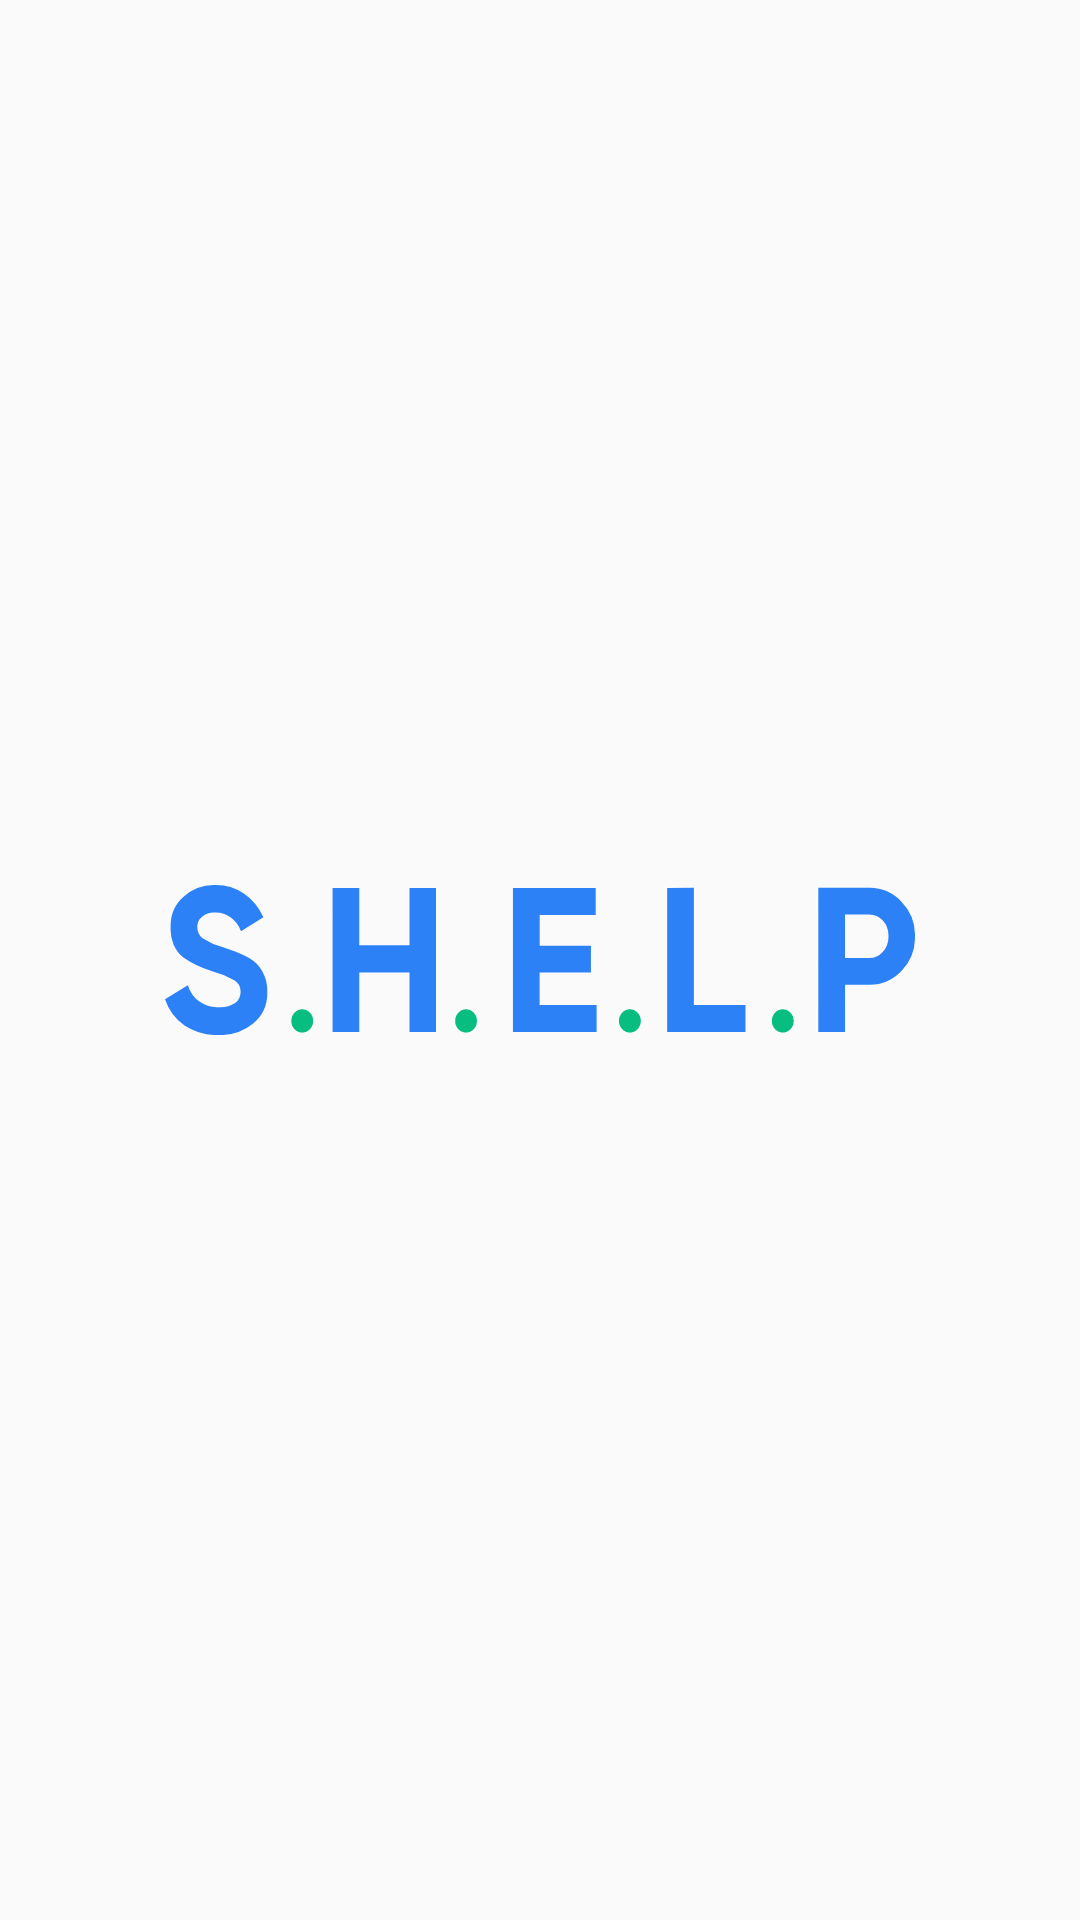

The Android layout XML behind this screen, and the referenced resources:
<!-- AndroidManifest.xml: application theme AppTheme -->
<!-- res/layout/activity_splash.xml -->
<?xml version="1.0" encoding="utf-8"?>
<androidx.constraintlayout.widget.ConstraintLayout xmlns:android="http://schemas.android.com/apk/res/android"
    xmlns:app="http://schemas.android.com/apk/res-auto"
    xmlns:tools="http://schemas.android.com/tools"
    android:layout_width="match_parent"
    android:layout_height="match_parent"
    tools:context=".SplashActivity">

    <ImageView
        android:id="@+id/imageView"
        android:layout_width="match_parent"
        android:layout_height="wrap_content"
        app:layout_constraintBottom_toBottomOf="parent"
        app:layout_constraintEnd_toEndOf="parent"
        app:layout_constraintHorizontal_bias="0.5"
        app:layout_constraintStart_toStartOf="parent"
        app:layout_constraintTop_toTopOf="parent"
        app:srcCompat="@drawable/splashlogo" />
</androidx.constraintlayout.widget.ConstraintLayout>
<!-- resources referenced by this layout -->
<resources>
  <!-- drawable splashlogo: vector/xml drawable (drawable, 2244 chars, omitted) -->
  <style name="AppTheme" parent="Theme.AppCompat.Light.NoActionBar">
          
          <item name="colorPrimary">@color/colorPrimary</item>
          <item name="colorPrimaryDark">@color/colorPrimaryDark</item>
          <item name="colorAccent">@color/colorAccent</item>
      </style>
  <color name="colorPrimary">#6200EE</color>
  <color name="colorPrimaryDark">#B5A3DF</color>
  <color name="colorAccent">#78807F</color>
</resources>
